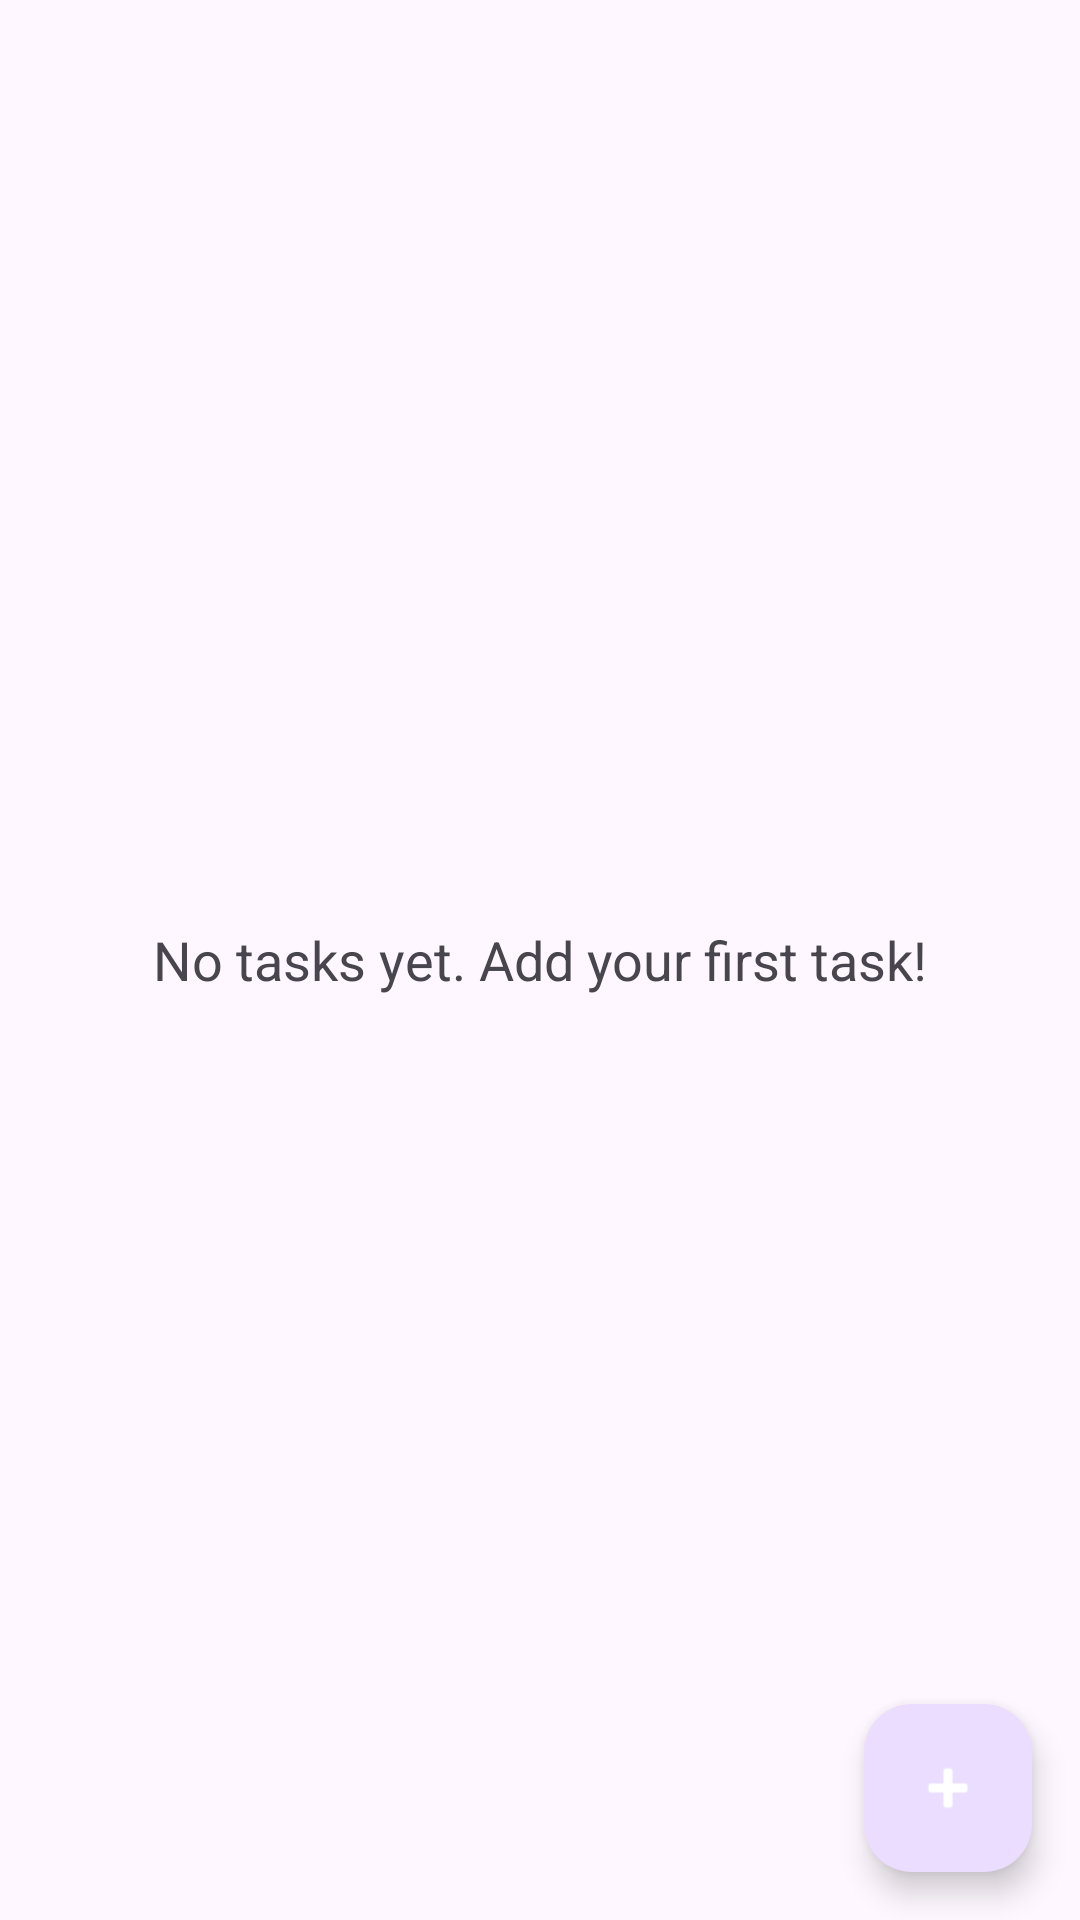

Layout XML and referenced resources for this Android screen:
<!-- AndroidManifest.xml: application theme Theme.MyTaskManager -->
<!-- res/layout/fragment_task_list.xml -->
<?xml version="1.0" encoding="utf-8"?>
<RelativeLayout xmlns:android="http://schemas.android.com/apk/res/android"
    xmlns:app="http://schemas.android.com/apk/res-auto"
    android:layout_width="match_parent"
    android:layout_height="match_parent">

    <TextView
        android:id="@+id/emptyText"
        android:layout_width="match_parent"
        android:layout_height="wrap_content"
        android:layout_centerInParent="true"
        android:text="No tasks yet. Add your first task!"
        android:textSize="18sp"
        android:gravity="center"
        android:padding="32dp" />

    <androidx.recyclerview.widget.RecyclerView
        android:id="@+id/tasksRecyclerView"
        android:layout_width="match_parent"
        android:layout_height="match_parent"
        android:visibility="gone" />

    <com.google.android.material.floatingactionbutton.FloatingActionButton
        android:id="@+id/fabAdd"
        android:layout_width="wrap_content"
        android:layout_height="wrap_content"
        android:layout_alignParentBottom="true"
        android:layout_alignParentEnd="true"
        android:layout_margin="16dp"
        android:src="@android:drawable/ic_input_add"
        app:tint="@android:color/white" />

</RelativeLayout>
<!-- resources referenced by this layout -->
<resources>
  <style name="Theme.MyTaskManager" parent="Base.Theme.MyTaskManager" />
  <style name="Base.Theme.MyTaskManager" parent="Theme.Material3.DayNight">
          
      </style>
</resources>
